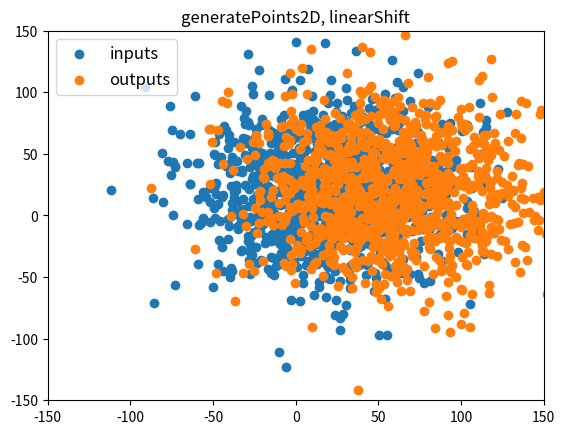
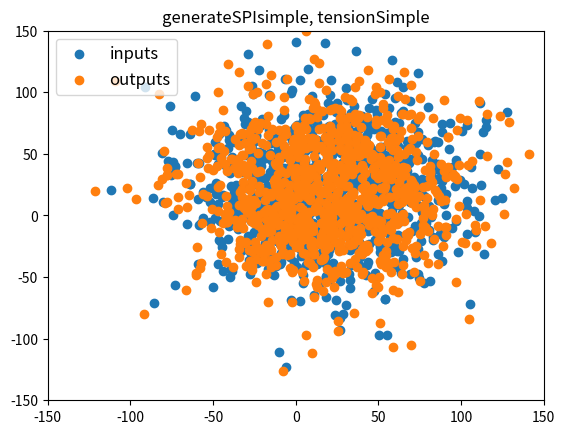
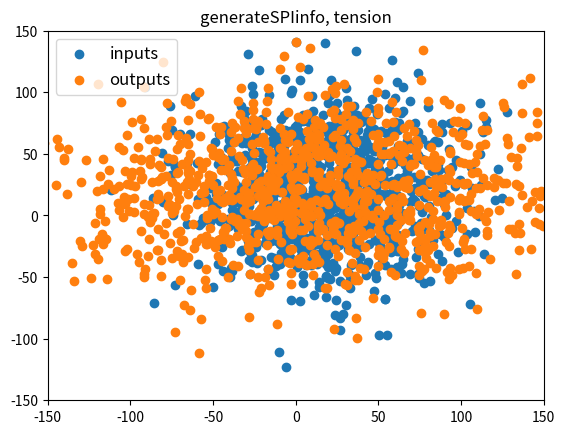
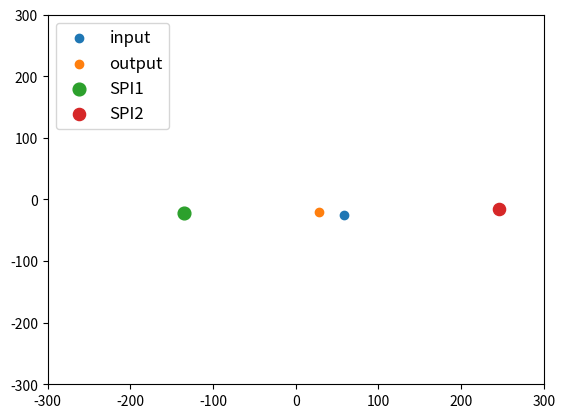
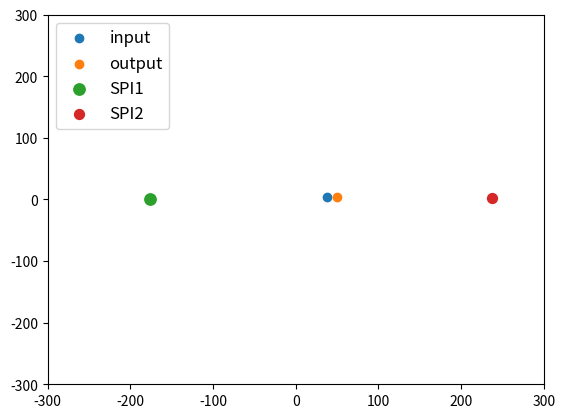
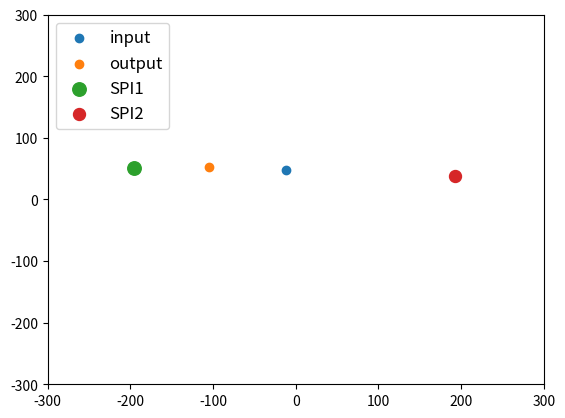
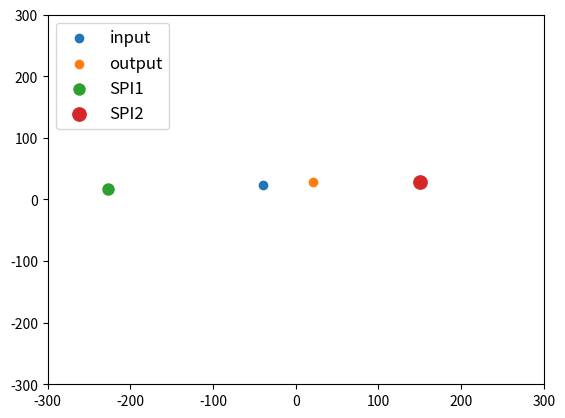
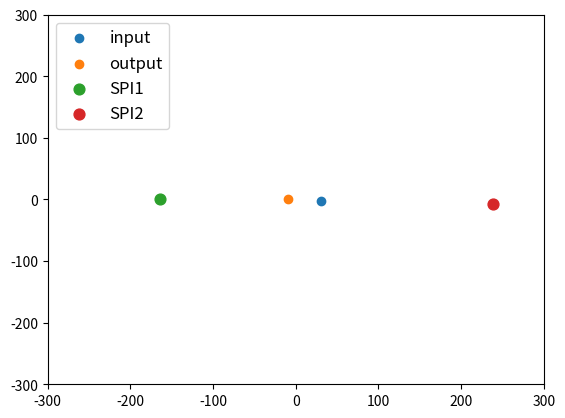
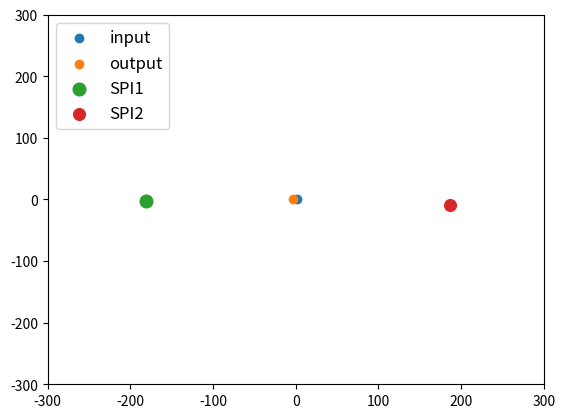
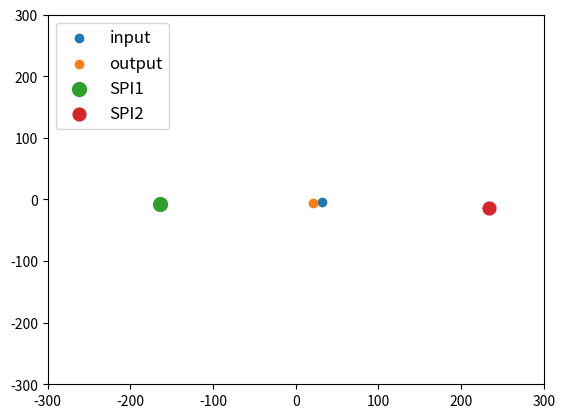
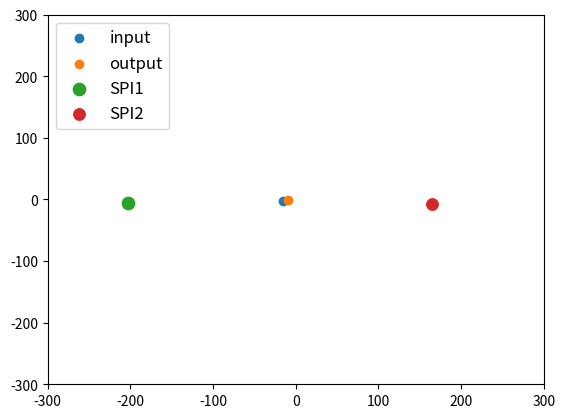
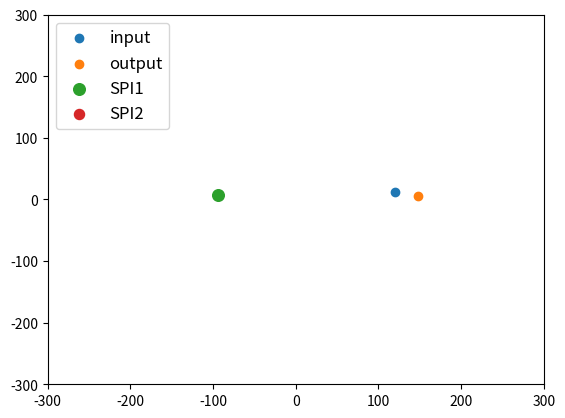
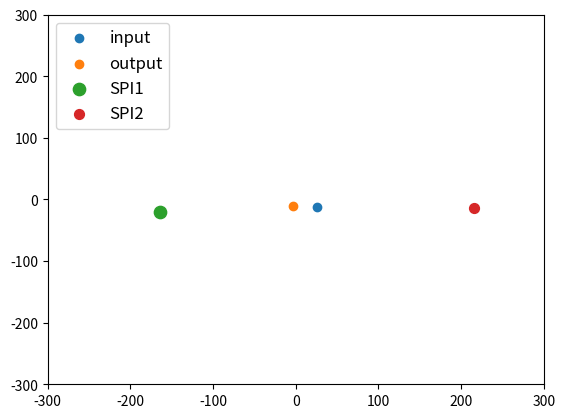

The matplotlib source for these figures, in order:
import numpy as np
import matplotlib.pyplot as plt

class chipSize(object):
    '''
    l, w: length, width of the chip
    t: resistance in movement due to chip specifications (increases with chip size)
    '''
    def __init__(self, chip):
        if chip == 'R0402' :
            self.l = 400
            self.w = 200
            self.t = 50/8       # tension level: 6.25
        elif chip == 'R0603' :
            self.l = 600
            self.w = 300
            self.t = 50/18      # tension level: 2.78
        elif chip == 'R1005' :
            self.l = 1000
            self.w = 500
            self.t = 1          # tension level: 1.00

def linearShift(pre_data, direction = 0, d_noise = 10, distance = 40, noise = 20):
    '''
    constant shift variables:
        angle (deg): randn(mean=0, std=10)
        position: randn(mean=40, std=20)
        
        total shift (dx, dy) = position * angle
        
    return
        original (x,y) + shift (dx, dy)
    
    '''
    # pre_data : n x d([pre_x, pre_y])
    # direction : angle(degree)
    # d_noise : angle
    # distance
    # noise
    outs = []
    for datum in pre_data :
        # d = [pre_x, pre_y]
        _rad = np.radians(np.random.normal(loc = direction, scale = d_noise))
        dx = np.random.normal(loc = distance, scale = noise) * np.cos(_rad)
        dy = np.random.normal(loc = distance, scale = noise) * np.sin(_rad)
        outs.append([datum[0] + dx, datum[1] + dy])
    return np.asarray(outs)

def tensionSimple(pre_data, chip = 'R0402', alpha = 0.1):
    '''
    simple self-alignment effect
        :demonstrates chip movement towards solder paste in the reflow oven
        :adds solder paste volume difference aspect (by multiplying to relative position difference in x)
        :adds resistance aspect for each chip
        :adds alpha for some additional variables not accounted for
    
    return
        (x,y) + (solder paste x,y - chip x,y) * (1-solder paste volume difference)
        (= estimated chip position inspected at Post-AOI stage)
        
    '''
    assert chip in ['R0402','R0603','R1005']
    ch = chipSize(chip) 
    outs = []
    for datum in pre_data :
        pre_x, pre_y, SPI_x, SPI_y, SPI_diff = datum

        rel_SPI_x = (SPI_x - pre_x) * (1 - SPI_diff)
        rel_SPI_y = SPI_y - pre_y
            
        post_x = pre_x + rel_SPI_x * ch.t * alpha
        post_y = pre_y + rel_SPI_y * ch.t * alpha
        outs.append([post_x, post_y])
    return np.asarray(outs)

def tension(pre_data, chip = 'R0402', alpha = 0.5, beta = 0.0005) :
    '''
    1. apply 2D rotation (ccw or cw) and translation
    2. apply some other operation using volumes at pads 1 and 2 ...?
        sum of (2) result <-- "tension"
    3. multiply this tension by x,y component of rotated angle again ...? 
        add this to pre-aoi chip (x,y)
    
    '''
    assert chip in ['R0402','R0603','R1005']
    ch = chipSize(chip)
    outs = []
    # pre_data : n x d([pre_x, pre_y, pre_theta, SPI_x1, SPI_y1, SPI_x2, SPI_y2, SPI_vol1, SPI_vol2])
    # pre_theta : clockwise
    # SPI_vol([0,1])
    for datum in pre_data :
        pre_x, pre_y, pre_theta, SPI_x1, SPI_y1, SPI_x2, SPI_y2, SPI_vol1, SPI_vol2 = datum
        rad = np.radians(pre_theta) # rotate by pre theta...?
        _rad = -rad
        # ccw rotation about the origin in 2D for _rad (in this case is negative, so ultimately clockwise)
        # x' = xcos(theta) - ysin(theta)
        # y' = xsine(theta) + ycos(theta)


        rel_SPI_x1 = SPI_x1 - pre_x
        rel_SPI_x2 = SPI_x2 - pre_x
        rel_SPI_y1 = SPI_y1 - pre_y
        rel_SPI_y2 = SPI_y2 - pre_y
        spi_coord = np.array([[rel_SPI_x1, rel_SPI_x2],
                                [rel_SPI_y1, rel_SPI_y2],
                                [1,1]])
        # 2D rotation
        rev_rot_mat = np.array([[np.cos(_rad), -np.sin(_rad), 0],
                                [np.sin(_rad), np.cos(_rad), 0],
                                [0, 0, 1]])
        rev_rot_spi = np.matmul(rev_rot_mat, spi_coord) # 3x3 * 3x2 = 3x2

        # 2D translation ... subtract?
        rev_rot_spi -= np.array([[-ch.l/2, ch.l/2],
                                 [-ch.w/2, ch.w/2],
                                 [0,0]]) # 3x2
        
        # operation using volumes?? 
        # transformed (relative) spi x,y and volumes at pad 1, 2 relationship?
        rev_rot_spi = np.matmul(rev_rot_spi, np.array([[-SPI_vol1, SPI_vol1],
                                                       [-SPI_vol2, SPI_vol2]]))  
                                                       # 3x2 * 2x2 = 3x2
        tension = np.sum(rev_rot_spi, axis=0)[:2] * ch.t # [transpose, rotation]
        # 1x2 * tension level per chip specification

        post_x = pre_x + ( alpha * tension[0] * np.cos(rad) )
        post_y = pre_y + ( alpha * tension[0] * np.sin(rad) )
        post_theta = pre_theta + np.rad2deg(beta * tension[1])
        outs.append([post_x, post_y, post_theta])
    return np.asarray(outs)


def generatePoints2D(num, mu = 0, sigma = 20) :
    x = np.random.normal(mu, sigma, num).reshape(-1,1)
    y = np.random.normal(mu, sigma, num).reshape(-1,1)
    outs = np.concatenate([x, y], axis = 1)
    return outs

def generateSPIsimple(pre_data, chip = 'R0402') :
    # pre data: generatePoints2D
    outs = []
    ch = chipSize(chip)
    for datum in pre_data :
        pre_x, pre_y = datum
        
        SPI_x = pre_x + np.random.uniform(low = 0, high = ch.l * 0.2) - ch.l * 0.1 # added
        SPI_y = pre_y + np.random.uniform(low = 0, high = ch.w * 0.2) - ch.w * 0.1 # added 
        vol_diff = np.random.uniform(low = 0, high = 0.3)
        outs.append([pre_x, pre_y, SPI_x, SPI_y, vol_diff])
    return np.asarray(outs)

def generateSPIinfo(pre_data, chip = 'R0402') :
    # pre data: generatePoints2D
    outs = []
    ch = chipSize(chip)
    for datum in pre_data :
        pre_x, pre_y = datum
        pre_theta = np.random.uniform(low = 0, high=30) - 15 # [degree]
        sides = np.array([[-ch.l/2 + np.random.uniform(0, ch.l * 0.1) - ch.l * 0.1/2, np.random.uniform(0, ch.w * 0.1) - ch.w * 0.1/2], # added
                          [ch.l/2 + np.random.uniform(0, ch.l * 0.1) - ch.l * 0.1/2, np.random.uniform(0, ch.w * 0.1) - ch.w * 0.1/2]]) # [left, right] # added
        SPI_x1 = sides[0][0] + pre_x
        SPI_y1 = sides[0][1] + pre_y
        SPI_x2 = sides[1][0] + pre_x
        SPI_y2 = sides[1][1] + pre_y

        vols = [np.random.uniform(low = 0.7, high=1.0), np.random.uniform(low = 0.7, high=1.0)]
        SPI_vol1, SPI_vol2 = vols
        outs.append([pre_x, pre_y, pre_theta, SPI_x1, SPI_y1, SPI_x2, SPI_y2, SPI_vol1, SPI_vol2])
    return np.asarray(outs)

if __name__ == '__main__':
    train_sample = 1000

    inputs = generatePoints2D(train_sample, mu = 20, sigma = 40)
    posts = linearShift(inputs)

    fig, ax = plt.subplots()
    ax.scatter(inputs[:,0], inputs[:,1], label = 'inputs')
    ax.scatter(posts[:,0], posts[:,1], label ='outputs')
    ax.legend(fontsize=12, loc='upper left')  # legend position
    plt.ylim([-150, 150])
    plt.xlim([-150, 150])
    plt.title('generatePoints2D, linearShift')
    plt.savefig('fig1.png', dpi=300)


    exp_inputs = generateSPIsimple(inputs)
    exp_posts = tensionSimple(exp_inputs)

    fig, ax = plt.subplots()
    ax.scatter(exp_inputs[:,0], exp_inputs[:,1], label = 'inputs')
    ax.scatter(exp_posts[:,0], exp_posts[:,1], label ='outputs')
    ax.legend(fontsize=12, loc='upper left')  # legend position
    plt.ylim([-150, 150])
    plt.xlim([-150, 150])
    plt.title('generateSPIsimple, tensionSimple')
    plt.savefig('fig2.png', dpi=300)

    full_inputs = generateSPIinfo(inputs)
    full_posts = tension(full_inputs)

    fig, ax = plt.subplots()
    ax.scatter(full_inputs[:,0], full_inputs[:,1], label = 'inputs')
    ax.scatter(full_posts[:,0], full_posts[:,1], label = 'outputs')
    ax.legend(fontsize=12, loc='upper left')
    plt.ylim([-150,150])
    plt.xlim([-150,150])
    plt.title('generateSPIinfo, tension')
    plt.savefig('fig3.png', dpi=200)

    for i in range(10) :
        full_input = full_inputs[i]
        full_post = full_posts[i]

        fig, ax = plt.subplots()
        ax.scatter(full_input[0], full_input[1], label = 'input')
        ax.scatter(full_post[0], full_post[1], label = 'output')
        ax.scatter(full_input[3], full_input[4], label = 'SPI1', s=100*full_input[7]**2)
        ax.scatter(full_input[5], full_input[6], label = 'SPI2', s=100*full_input[8]**2)
        ax.legend(fontsize=12, loc='upper left')
        plt.ylim([-300,300])
        plt.xlim([-300,300])
        plt.savefig(f'SPI_example_{i}.png', dpi=200)